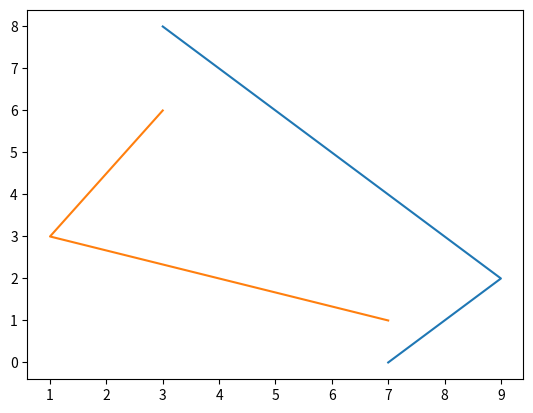

Write the Python code that produced this figure.
import matplotlib.pyplot as plt

plt.plot([3,9,7], [8,2,0])
plt.plot([7,1,3], [1,3,6])
var = 'test'
plt.savefig('demo.png', transparent=True)

plt.show()